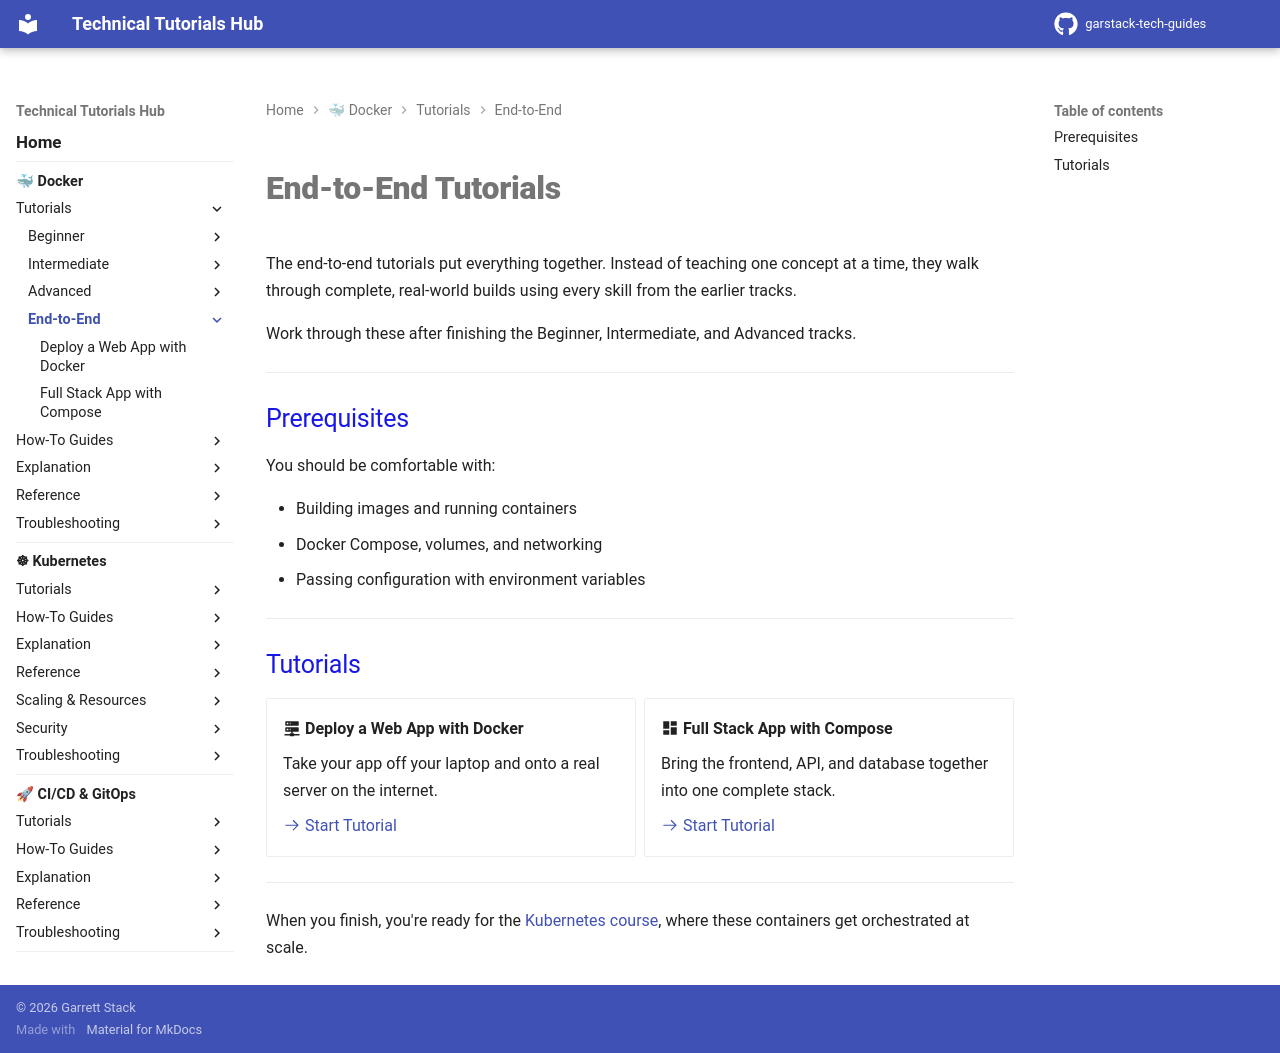

repository: garstack1/gstack-tech-guides · page: docker/tutorials/end-to-end/index.html · generator: mkdocs

# End-to-End Tutorials

The end-to-end tutorials put everything together. Instead of teaching one concept at a time, they walk through complete, real-world builds using every skill from the earlier tracks.

Work through these after finishing the Beginner, Intermediate, and Advanced tracks.

---

## Prerequisites

You should be comfortable with:

- Building images and running containers
- Docker Compose, volumes, and networking
- Passing configuration with environment variables

---

## Tutorials

<div class="grid cards" markdown>

-   :material-server-network: **Deploy a Web App with Docker**

    Take your app off your laptop and onto a real server on the internet.

    [:octicons-arrow-right-24: Start Tutorial](deploy-web-app.md)

-   :material-view-dashboard: **Full Stack App with Compose**

    Bring the frontend, API, and database together into one complete stack.

    [:octicons-arrow-right-24: Start Tutorial](fullstack-compose.md)

</div>

---

When you finish, you're ready for the [Kubernetes course](../../../kubernetes/), where these containers get orchestrated at scale.
